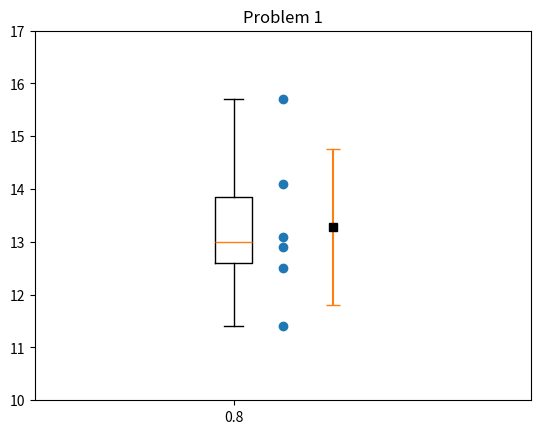

Python code for this plot:
import matplotlib.pyplot as plt
import numpy as np

data = np.array([12.5, 11.4, 15.7, 13.1, 12.9, 14.1]) # Sample data

mean = data.mean()
std = np.std(data, ddof=1)
q = np.percentile(data, [25, 50, 75])
n = len(data)


fig = plt.figure(1); plt.clf()
ax = fig.add_subplot(1,1,1)
ax.plot(np.ones(n), data ,'o')
ax.errorbar(1.2, mean, std, capsize=5)
ax.plot(1.2, mean, "sk")
ax.boxplot(data, positions=[0.8])
ax.set_xlim([0,2])
ax.set_ylim([10,17])
ax.set_title("Problem 1")
plt.show()

